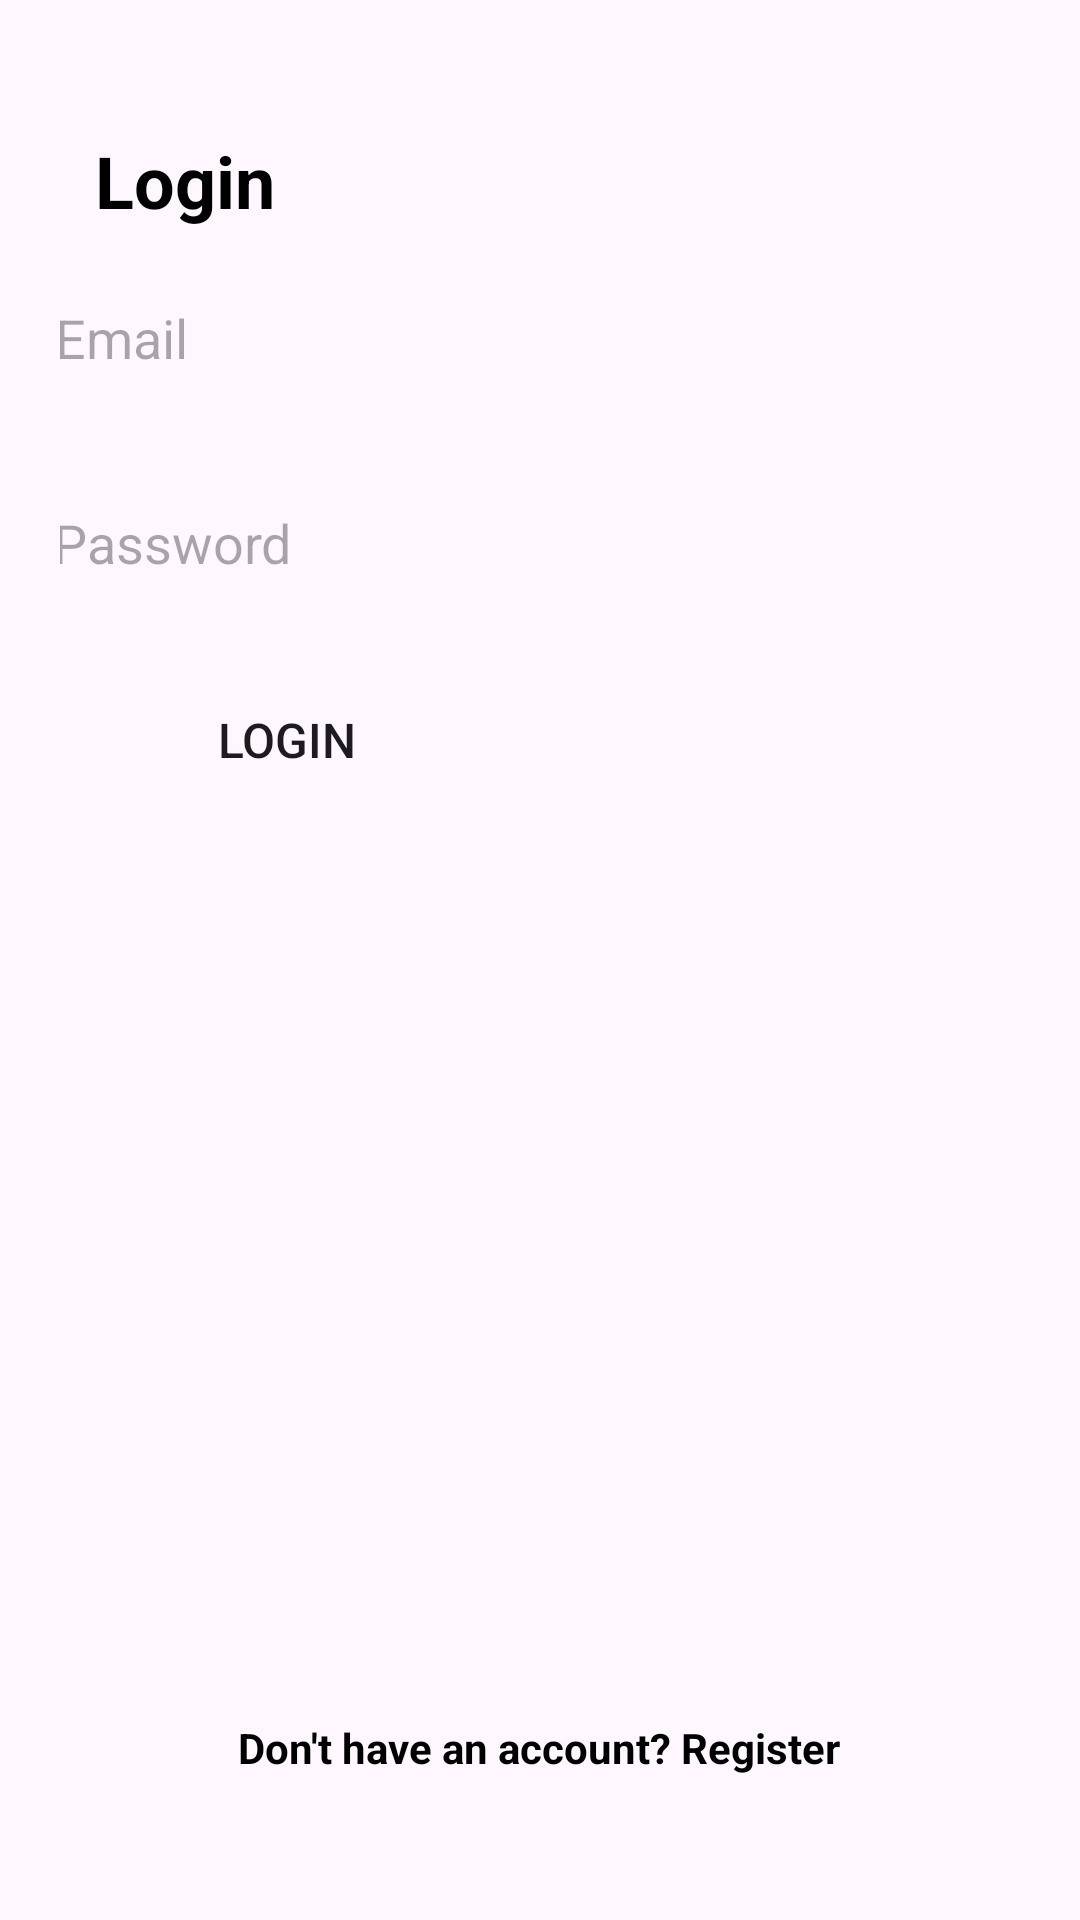

This screen was rendered from an Android layout file. Write that file and the resources it references.
<!-- AndroidManifest.xml: application theme Theme.Library_exe -->
<!-- res/layout/activity_login.xml -->
<?xml version="1.0" encoding="utf-8"?>
<layout xmlns:tools="http://schemas.android.com/tools"
    xmlns:android="http://schemas.android.com/apk/res/android"
    xmlns:app="http://schemas.android.com/apk/res-auto">
    <androidx.constraintlayout.widget.ConstraintLayout
        android:layout_width="match_parent"
        android:layout_height="match_parent"
        android:padding="20dp"

        tools:context=".MainActivity">


        <ImageView
            android:id="@+id/imageView4"
            android:layout_width="808dp"
            android:layout_height="1251dp"
            android:layout_marginStart="80dp"
            android:layout_marginTop="4dp"
            android:layout_marginEnd="20dp"
            app:layout_constraintEnd_toEndOf="parent"
            app:layout_constraintHorizontal_bias="0.334"
            app:layout_constraintStart_toStartOf="parent"
            app:layout_constraintTop_toTopOf="parent"
            android:background="@drawable/lg2_bf" />

        <TextView
            android:id="@+id/titleTextView"
            android:layout_width="wrap_content"
            android:layout_height="wrap_content"
            android:layout_marginTop="24dp"
            android:text="Login"
            android:textStyle="bold"
            android:textColor="@android:color/black"
            android:textSize="24sp"
            app:layout_constraintEnd_toEndOf="parent"
            app:layout_constraintHorizontal_bias="0.045"
            app:layout_constraintStart_toStartOf="parent"
            app:layout_constraintTop_toTopOf="parent" />

        <EditText
            android:id="@+id/emailEditText"
            android:layout_width="350dp"
            android:layout_height="wrap_content"
            android:layout_marginTop="12dp"
            android:background="@drawable/rounded_corner"
            android:hint="Email"
            android:inputType="textEmailAddress"
            android:padding="12dp"
            app:layout_constraintEnd_toEndOf="parent"
            app:layout_constraintHorizontal_bias="0.476"
            app:layout_constraintStart_toStartOf="parent"
            app:layout_constraintTop_toBottomOf="@id/titleTextView" />


        <EditText
            android:id="@+id/passwordEditText"
            android:layout_width="350dp"
            android:layout_height="wrap_content"
            android:layout_marginTop="20dp"
            android:background="@drawable/rounded_corner"

            android:hint="Password"
            android:inputType="textPassword"
            android:padding="12dp"
            app:layout_constraintBottom_toBottomOf="parent"
            app:layout_constraintEnd_toEndOf="parent"
            app:layout_constraintHorizontal_bias="0.491"
            app:layout_constraintStart_toStartOf="parent"
            app:layout_constraintTop_toBottomOf="@id/emailEditText"
            app:layout_constraintVertical_bias="0.0" />

        <Button
            android:id="@+id/loginButton"
            android:layout_width="120dp"
            android:layout_height="43dp"
            android:layout_marginTop="20dp"
            android:text="Login"
            android:textSize="16sp"
            android:background="@drawable/rounded_corner"
            android:shadowColor="@color/black"
            app:layout_constraintBottom_toBottomOf="parent"
            app:layout_constraintEnd_toEndOf="parent"
            app:layout_constraintHorizontal_bias="0.079"
            app:layout_constraintStart_toStartOf="parent"
            app:layout_constraintTop_toBottomOf="@id/passwordEditText"
            app:layout_constraintVertical_bias="0.0" />

        <TextView
            android:id="@+id/alreadyHaveAccountTextView"
            android:layout_width="wrap_content"
            android:layout_height="wrap_content"
            android:layout_marginBottom="28dp"
            android:text="Don't have an account? Register"
            android:textColor="@android:color/black"
            android:textStyle="bold"
            app:layout_constraintBottom_toBottomOf="parent"
            app:layout_constraintEnd_toEndOf="parent"
            app:layout_constraintHorizontal_bias="0.497"
            app:layout_constraintStart_toStartOf="parent" />


    </androidx.constraintlayout.widget.ConstraintLayout>

</layout>
<!-- resources referenced by this layout -->
<resources>
  <style name="Theme.Library_exe" parent="Base.Theme.Library_exe" />
  <style name="Base.Theme.Library_exe" parent="Theme.Material3.DayNight.NoActionBar">
          
          
      </style>
  <!-- not gathered from this repository: default colours our renderer supplied (Android Studio template values) -->
  <color name="black">#FF000000</color>
</resources>
